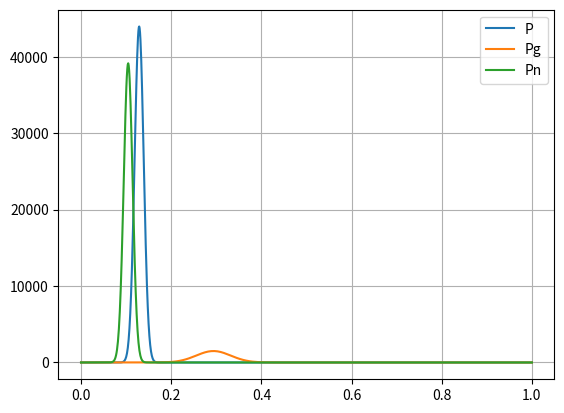

Here is the Python script that generated this plot:
#!/usr/bin/env python
# coding: utf-8

# In[31]:


import numpy as np
import scipy.stats as stats
import matplotlib.pyplot as plt

N = 1109
N_A = 143
p_1 = N_A/N
std = np.sqrt(N*(p_1)*(1-(p_1)))
uncert1 = std/N

N = 143
N_A = 42
p_2 = N_A/N
std_2 = np.sqrt(N*(p_2)*(1-(p_2)))
uncert2 = std_2/(N)

N = 1109 -143
N_A = 143-42
p_n =  N_A/N
std_n = np.sqrt(N*p_n*(1-p_n))
uncertn = std_n/966

x1 = np.linspace(0, 1, 1109)
x2 = np.linspace(0, 1, 143)
x3 = np.linspace(0, 1, 966)

plt.plot(x1,1109*stats.norm.pdf(x1, p_1, uncert1), label = 'P')
plt.plot(x2,143*stats.norm.pdf(x2, p_2, uncert2), label = 'Pg')
plt.plot(x3,966*stats.norm.pdf(x3, p_n, uncertn), label = 'Pn')

plt.grid()
plt.legend(loc = 'upper right')
plt.show()


# In[ ]:





# In[ ]:




